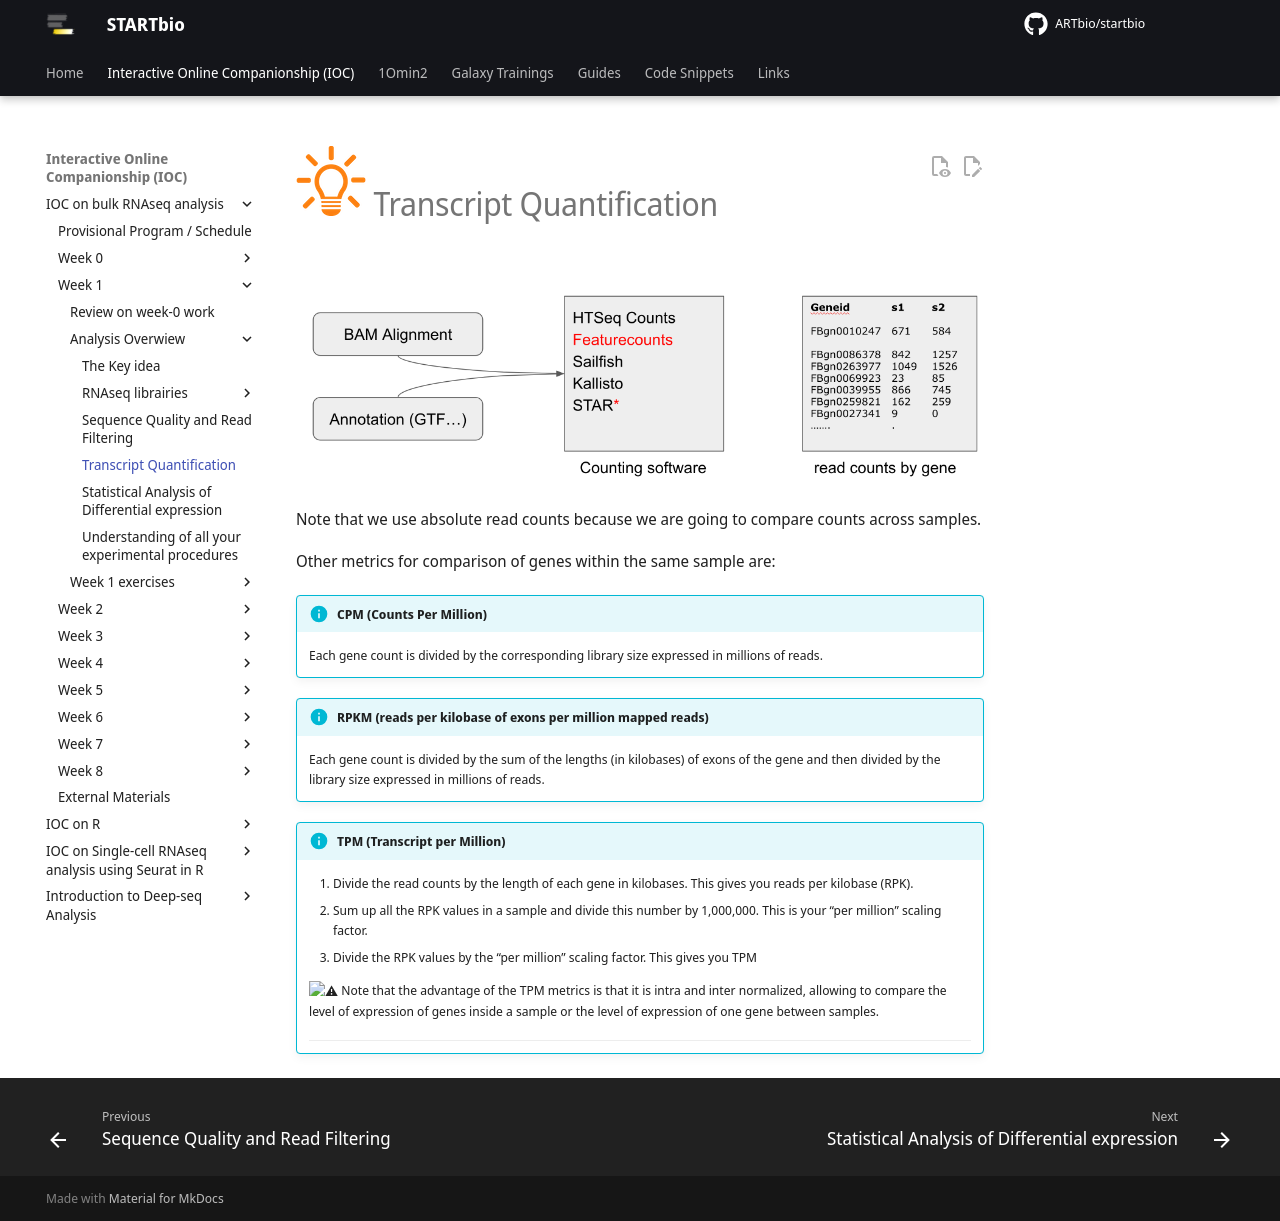

repository: ARTbio/startbio · page: bulk_RNAseq-IOC/07_transcript_quant/index.html · generator: mkdocs

# ![](images/lamp.png) Transcript Quantification

![](images/transcript_quant.png)

Note that we use absolute read counts because we are going to compare counts across samples.

Other metrics for comparison of genes within the same sample are:

!!! info "CPM (Counts Per Million)"
    Each gene count is divided by the corresponding library size expressed in millions of reads.
!!! info "RPKM (reads per kilobase of exons per million mapped reads)"
    Each gene count is divided by the sum of the lengths (in kilobases) of exons of the gene
    and then divided by the library size expressed in millions of reads.
!!! info "TPM (Transcript per Million)"
    1. Divide the read counts by the length of each gene in kilobases. This gives you reads per kilobase (RPK).
    2. Sum up all the RPK values in a sample and divide this number by 1,000,000. This is your “per million” scaling factor.
    3. Divide the RPK values by the “per million” scaling factor. This gives you TPM
    
    :warning: Note that the advantage of the TPM metrics is that it is intra and inter normalized,
    allowing to compare the level of expression of genes inside a sample or the level of
    expression of one gene between samples.
    -----
